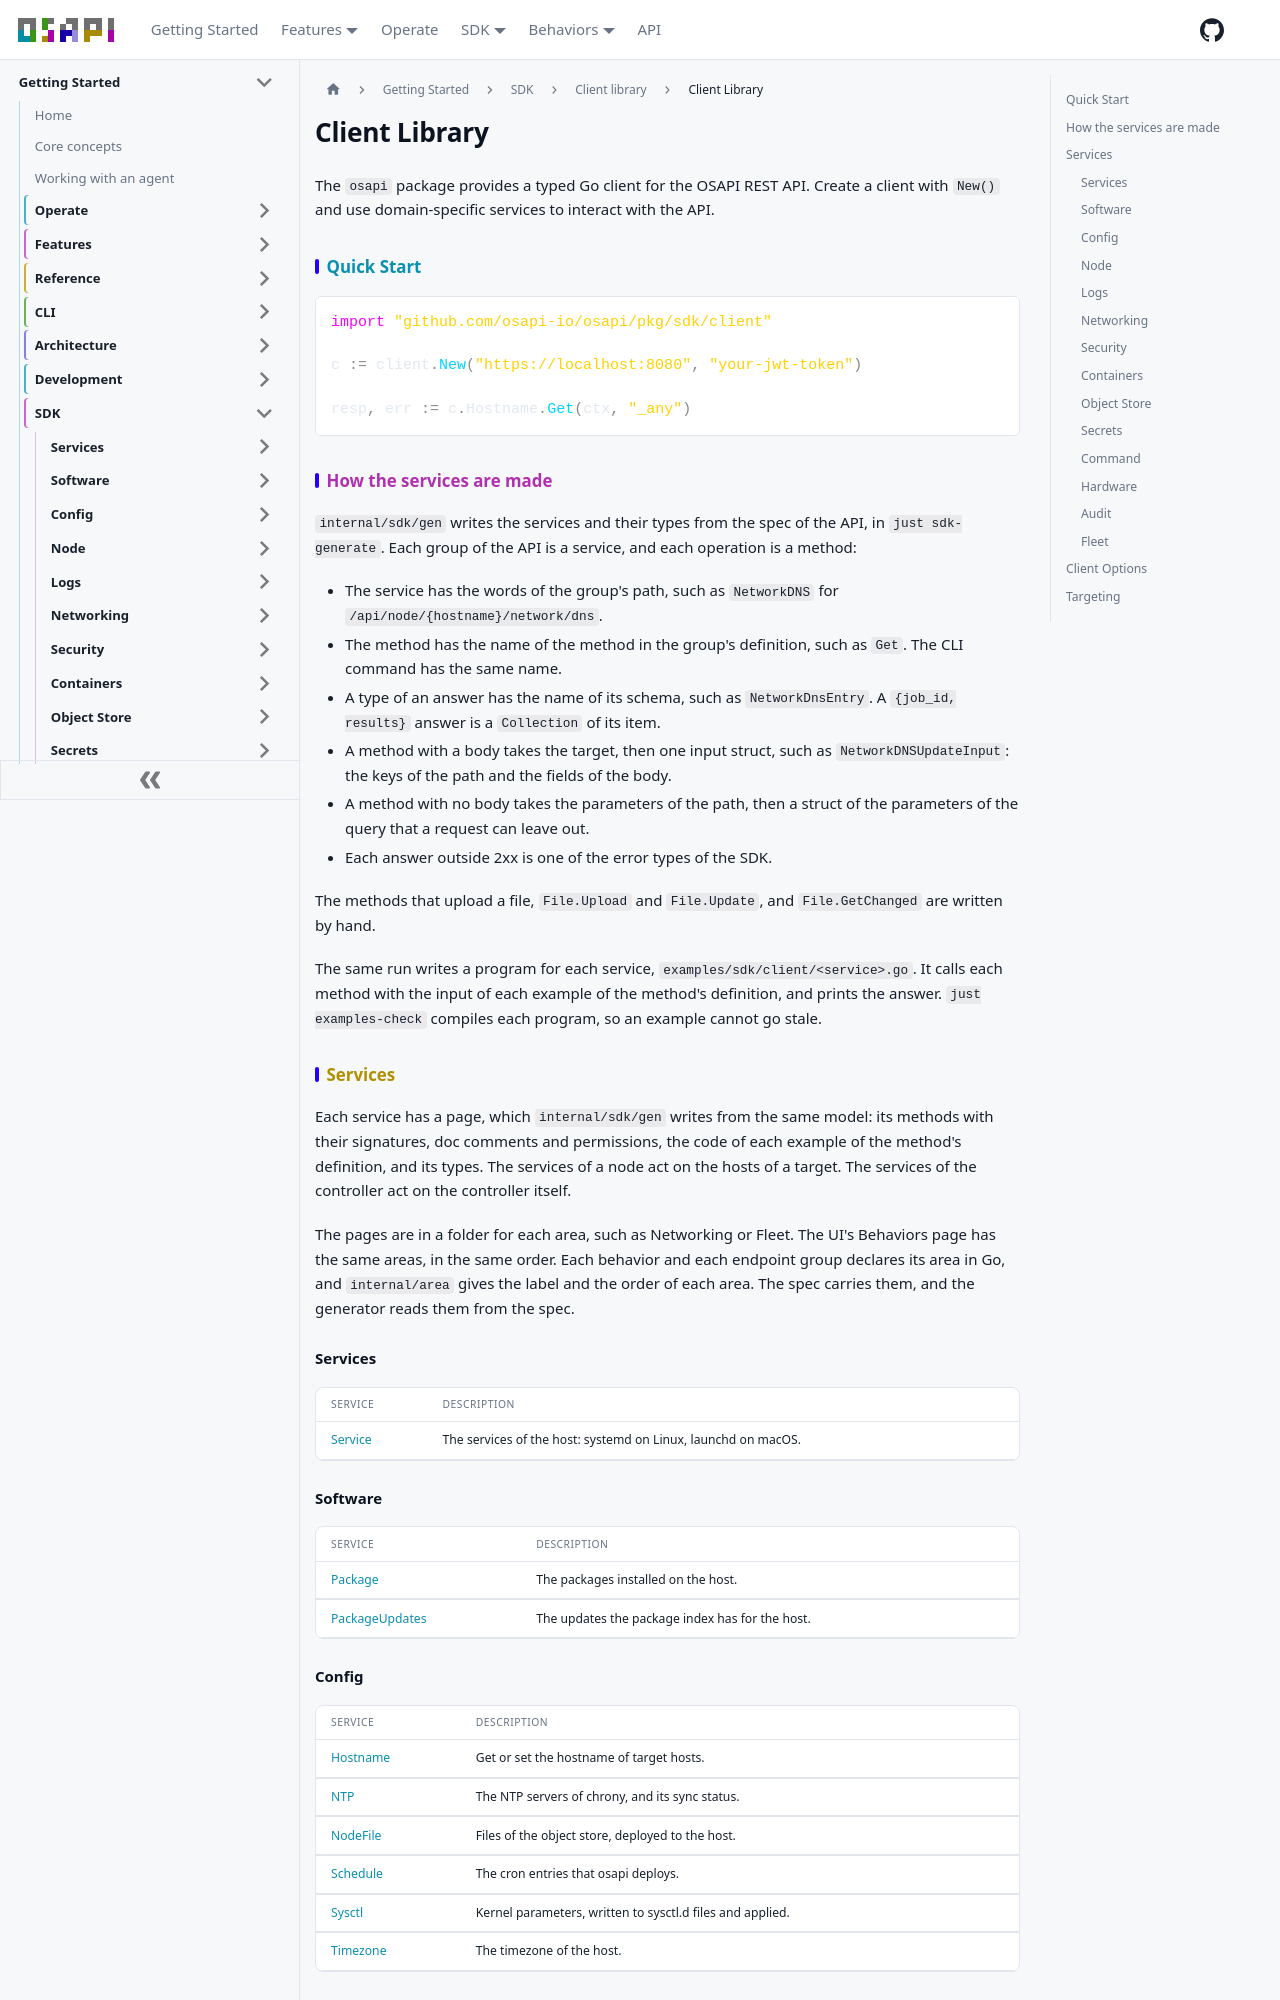

repository: osapi-io/osapi · page: sidebar/sdk/library/client.html · generator: docusaurus

---
sidebar_position: 1
---

# Client Library

The `osapi` package provides a typed Go client for the OSAPI REST API. Create a
client with `New()` and use domain-specific services to interact with the API.

## Quick Start

```go
import "github.com/osapi-io/osapi/pkg/sdk/client"

c := client.New("https://localhost:8080", "your-jwt-token")

resp, err := c.Hostname.Get(ctx, "_any")
```

## How the services are made

`internal/sdk/gen` writes the services and their types from the spec of the API,
in `just sdk-generate`. Each group of the API is a service, and each operation
is a method:

- The service has the words of the group's path, such as `NetworkDNS` for
  `/api/node/{hostname}/network/dns`.
- The method has the name of the method in the group's definition, such as
  `Get`. The CLI command has the same name.
- A type of an answer has the name of its schema, such as `NetworkDnsEntry`. A
  `{job_id, results}` answer is a `Collection` of its item.
- A method with a body takes the target, then one input struct, such as
  `NetworkDNSUpdateInput`: the keys of the path and the fields of the body.
- A method with no body takes the parameters of the path, then a struct of the
  parameters of the query that a request can leave out.
- Each answer outside 2xx is one of the error types of the SDK.

The methods that upload a file, `File.Upload` and `File.Update`, and
`File.GetChanged` are written by hand.

The same run writes a program for each service,
`examples/sdk/client/<service>.go`. It calls each method with the input of each
example of the method's definition, and prints the answer. `just examples-check`
compiles each program, so an example cannot go stale.

## Services

Each service has a page, which `internal/sdk/gen` writes from the same model:
its methods with their signatures, doc comments and permissions, the code of
each example of the method's definition, and its types. The services of a node
act on the hosts of a target. The services of the controller act on the
controller itself.

The pages are in a folder for each area, such as Networking or Fleet. The UI's
Behaviors page has the same areas, in the same order. Each behavior and each
endpoint group declares its area in Go, and `internal/area` gives the label and
the order of each area. The spec carries them, and the generator reads them from
the spec.

<!-- osapi:sdk-services -->

### Services

| Service                           | Description                                                   |
| --------------------------------- | ------------------------------------------------------------- |
| [Service](../services/service.md) | The services of the host: systemd on Linux, launchd on macOS. |

### Software

| Service                                          | Description                                     |
| ------------------------------------------------ | ----------------------------------------------- |
| [Package](../software/package.md)                | The packages installed on the host.             |
| [PackageUpdates](../software/package_updates.md) | The updates the package index has for the host. |

### Config

| Service                            | Description                                               |
| ---------------------------------- | --------------------------------------------------------- |
| [Hostname](../config/hostname.md)  | Get or set the hostname of target hosts.                  |
| [NTP](../config/ntp.md)            | The NTP servers of chrony, and its sync status.           |
| [NodeFile](../config/node_file.md) | Files of the object store, deployed to the host.          |
| [Schedule](../config/schedule.md)  | The cron entries that osapi deploys.                      |
| [Sysctl](../config/sysctl.md)      | Kernel parameters, written to sysctl.d files and applied. |
| [Timezone](../config/timezone.md)  | The timezone of the host.                                 |
